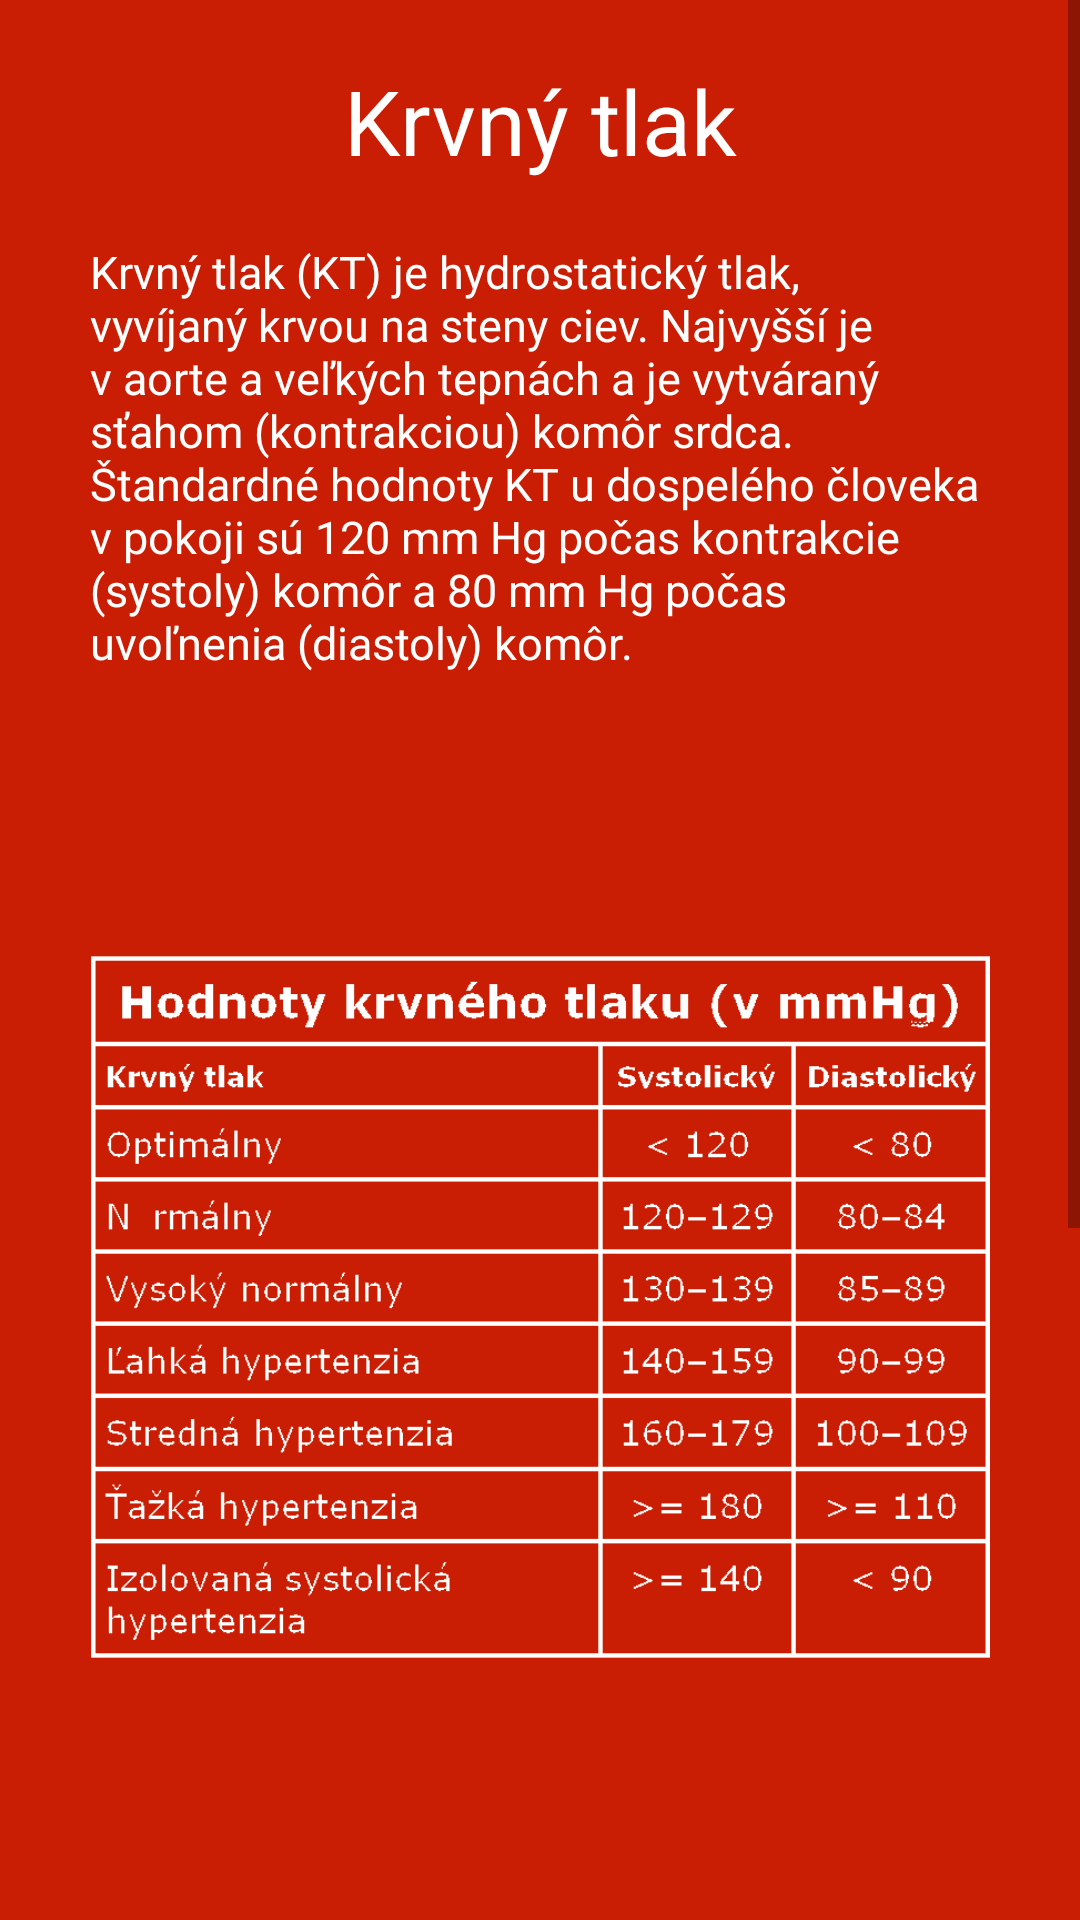

This screen was rendered from an Android layout file. Write that file and the resources it references.
<!-- AndroidManifest.xml: application theme AppTheme -->
<!-- res/layout/tlakomer_vyhodnotenie.xml -->
<?xml version="1.0" encoding="utf-8"?>
<ScrollView xmlns:android="http://schemas.android.com/apk/res/android"
    android:layout_width="match_parent"
    android:layout_height="match_parent"
    android:background="@color/cervena">

    <LinearLayout
        android:layout_width="match_parent"
        android:layout_height="wrap_content"
        android:orientation="vertical">

        <TextView
            style="@style/header1"
            android:text="@string/tlak_1" />

        <TextView
            style="@style/basicText"
            android:text="@string/tlak_2" />

        <ImageView
            style="@style/image"
            android:src="@drawable/tlak" />

        <TextView
            style="@style/paddingBot"
            android:text="@string/tlak_3" />

        <TextView
            style="@style/paddingBot"
            android:text="@string/tlak_4" />

        <TextView
            style="@style/paddingBot"
            android:text="@string/tlak_5" />

        <TextView
            style="@style/lastElement"
            android:text="@string/tlak_6" />
    </LinearLayout>
</ScrollView>
<!-- resources referenced by this layout -->
<resources>
  <color name="cervena">#CA1E04</color>
  <!-- drawable tlak: png bitmap (drawable-hdpi, 23600 bytes) -->
  <string name="tlak_1">Krvný tlak</string>
  <string name="tlak_2">Krvný tlak (KT) je hydrostatický tlak, vyvíjaný krvou na steny ciev. Najvyšší je v aorte a veľkých tepnách a je vytváraný sťahom (kontrakciou) komôr srdca. Štandardné hodnoty KT u dospelého človeka v pokoji sú 120 mm Hg počas kontrakcie (systoly) komôr a 80 mm Hg počas uvoľnenia (diastoly) komôr.</string>
  <string name="tlak_3">Systolický alebo horný tlak krvi zodpovedá tlaku v tepnách počas systoly, čiže sťahu komôr. Systolický krvný tlak sa vytvára, keď sa srdce sťahuje a pumpuje krv do artérií.</string>
  <string name="tlak_4">Diastolický alebo dolný tlak krvi zodpovedá tlaku v tepnách počas diastoly, čiže plnenia komôr krvou. Diastolický krvný tlak vzniká, keď srdce vzápätí ochabne.</string>
  <string name="tlak_5">Vysoký krvný tlak - hypertenzia je definovaná ako krvný tlak, ktorého hodnota dosahuje 160/95 mmHg a viac, resp. leží nad hodnotou, ktorá by bola primeraná veku.</string>
  <string name="tlak_6">Nízky krvný tlak - hypotenzia, hovoríme o nej, ak krvný tlak leží pod systolickou normovou hodnotou, u dospelých medzi 95 a 110 mmHg.</string>
  <style name="basicText">
          <item name="android:textSize">15sp</item>
          <item name="android:textColor">@color/biela</item>
          <item name="android:layout_width">match_parent</item>
          <item name="android:layout_height">wrap_content</item>
          <item name="android:paddingLeft">30dp</item>
          <item name="android:paddingRight">30dp</item>
      </style>
  <style name="header1" parent="basicText">
          <item name="android:textSize">30sp</item>
          <item name="android:gravity">center</item>
          <item name="android:padding">20dp</item>
      </style>
  <style name="image">
          <item name="android:layout_width">wrap_content</item>
          <item name="android:layout_height">wrap_content</item>
          <item name="android:layout_gravity">center_vertical</item>
          <item name="android:paddingTop">0dp</item>
          <item name="android:paddingLeft">30dp</item>
          <item name="android:paddingRight">30dp</item>
      </style>
  <style name="lastElement" parent="basicText">
          <item name="android:paddingBottom">30dp</item>
      </style>
  <style name="paddingBot" parent="basicText">
          <item name="android:paddingBottom">10dp</item>
      </style>
  <style name="AppTheme" parent="Theme.AppCompat.Light.DarkActionBar">
          <item name="android:windowActionBar">false</item>
          <item name="android:windowNoTitle">true</item>
          <item name="android:windowFullscreen">true</item>
      </style>
  <color name="biela">#FFFFFF</color>
</resources>
